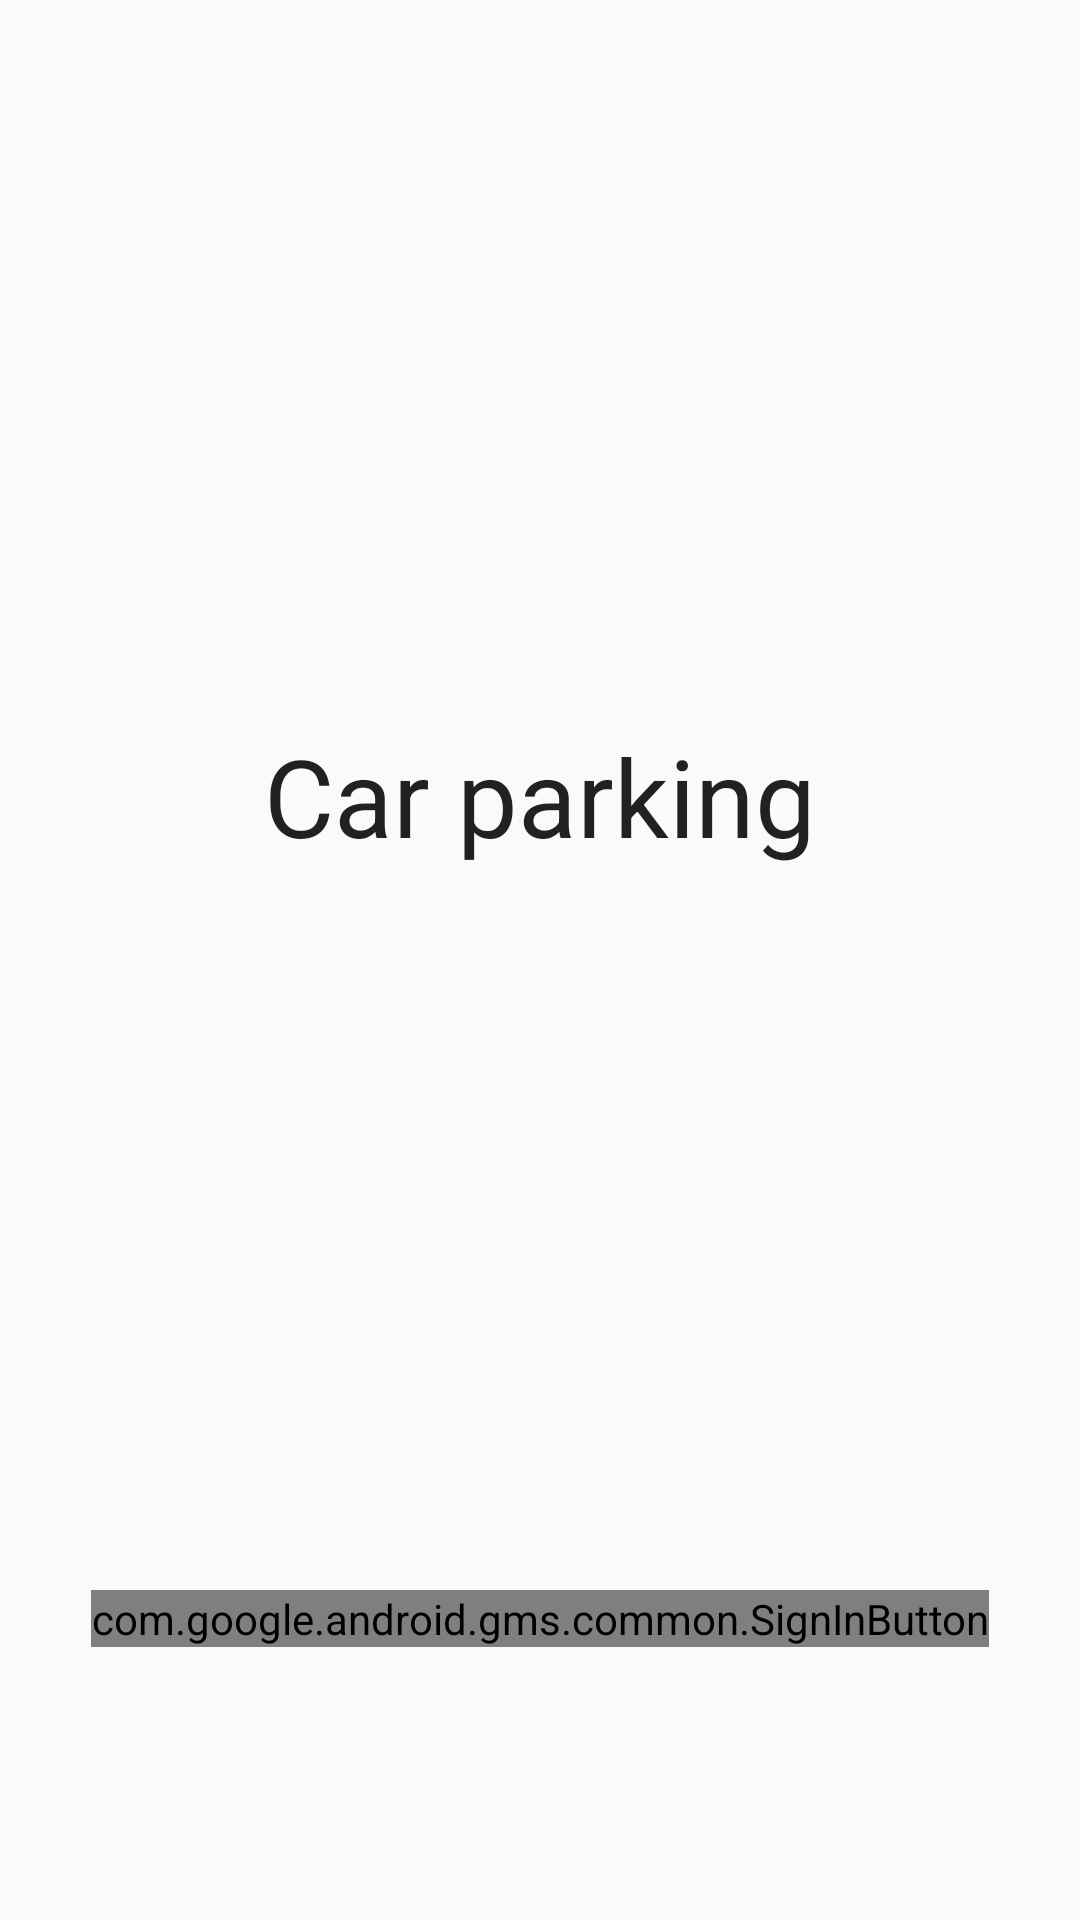

Write the Android layout XML for this screen, with the resource values it uses.
<!-- AndroidManifest.xml: application theme AppTheme -->
<!-- res/layout/activity_login.xml -->
<?xml version="1.0" encoding="utf-8"?>
<android.support.constraint.ConstraintLayout xmlns:android="http://schemas.android.com/apk/res/android"
    xmlns:app="http://schemas.android.com/apk/res-auto"
    xmlns:tools="http://schemas.android.com/tools"
    android:layout_width="match_parent"
    android:layout_height="match_parent"
    tools:context="com.example.mycarpark.Login">

    <com.google.android.gms.common.SignInButton
        android:id="@+id/sign_in_button"
        android:layout_width="wrap_content"
        android:layout_height="wrap_content"
        android:layout_marginBottom="8dp"
        android:layout_marginEnd="8dp"
        android:layout_marginStart="8dp"
        android:layout_marginTop="8dp"
        app:layout_constraintBottom_toBottomOf="parent"
        app:layout_constraintEnd_toEndOf="parent"
        app:layout_constraintHorizontal_bias="0.501"
        app:layout_constraintStart_toStartOf="parent"
        app:layout_constraintTop_toTopOf="parent"
        app:layout_constraintVertical_bias="0.863" />

    <TextView
        android:id="@+id/textView"
        android:layout_width="wrap_content"
        android:layout_height="wrap_content"
        android:layout_marginStart="8dp"
        android:layout_marginTop="8dp"
        android:layout_marginEnd="8dp"
        android:layout_marginBottom="8dp"
        android:lineSpacingExtra="8sp"
        android:text="Car parking"
        android:textAppearance="@android:style/TextAppearance.Large"
        android:textSize="36sp"
        android:typeface="sans"
        app:layout_constraintBottom_toTopOf="@+id/sign_in_button"
        app:layout_constraintEnd_toEndOf="parent"
        app:layout_constraintStart_toStartOf="parent"
        app:layout_constraintTop_toTopOf="parent" />

</android.support.constraint.ConstraintLayout>
<!-- resources referenced by this layout -->
<resources>
  <style name="AppTheme" parent="Theme.AppCompat.Light.DarkActionBar">
          
          <item name="colorPrimary">@color/colorPrimary</item>
          <item name="colorPrimaryDark">@color/colorPrimaryDark</item>
          <item name="colorAccent">@color/colorAccent</item>
      </style>
  <!-- not gathered from this repository: default colours our renderer supplied (Android Studio template values) -->
  <color name="colorPrimary">#FF6200EE</color>
  <color name="colorPrimaryDark">#FF3700B3</color>
  <color name="colorAccent">#FF03DAC5</color>
</resources>
